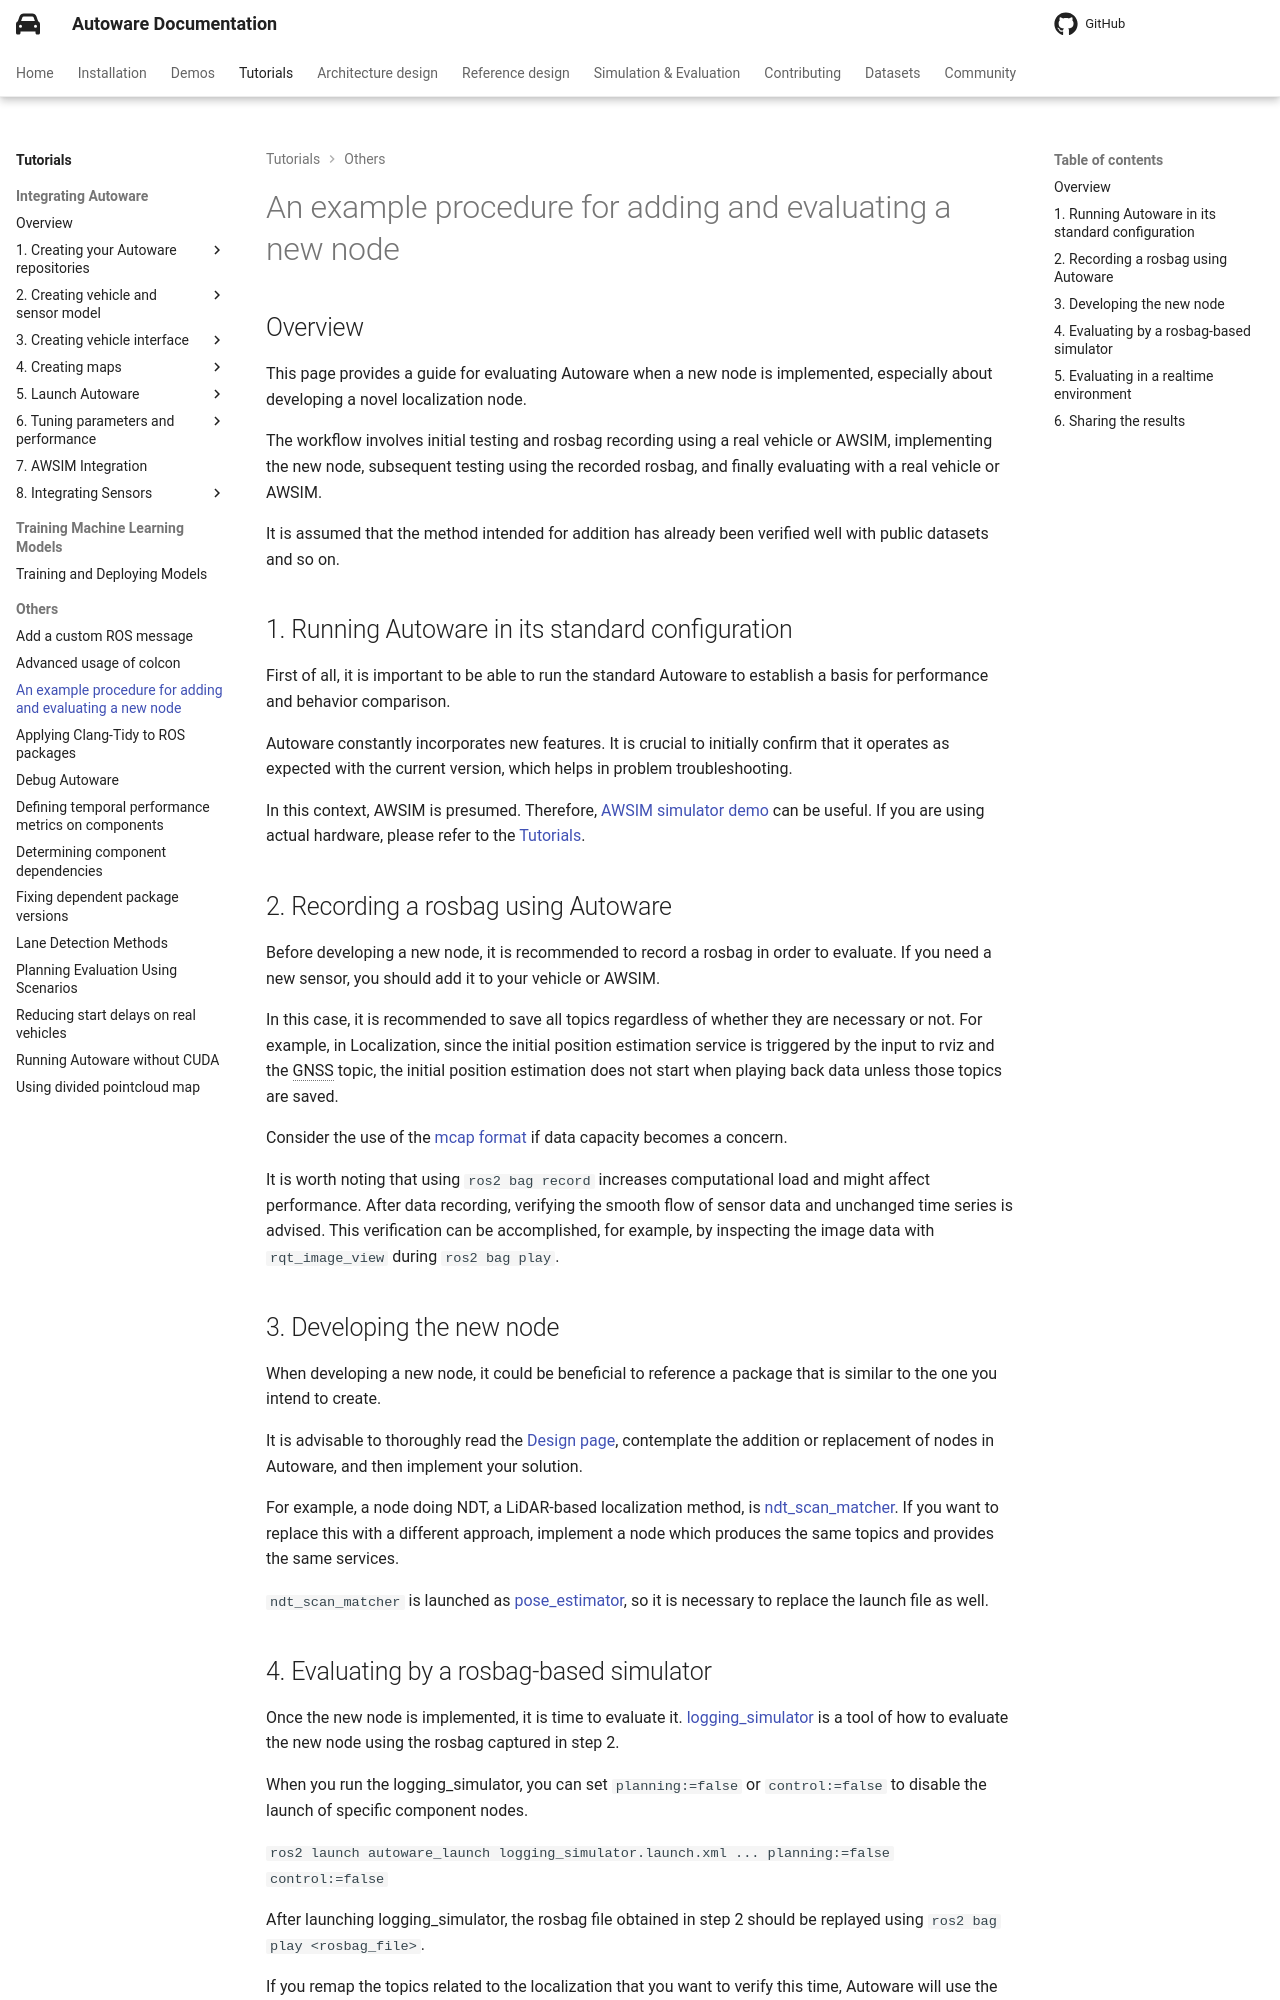

repository: autowarefoundation/autoware-documentation · page: pr-803/tutorials/others/an-example-procedure-for-adding-and-evaluating-a-new-node/index.html · generator: mkdocs

# An example procedure for adding and evaluating a new node

## Overview

This page provides a guide for evaluating Autoware when a new node is implemented, especially about developing a novel localization node.

The workflow involves initial testing and rosbag recording using a real vehicle or AWSIM, implementing the new node, subsequent testing using the recorded rosbag, and finally evaluating with a real vehicle or AWSIM.

It is assumed that the method intended for addition has already been verified well with public datasets and so on.

## 1. Running Autoware in its standard configuration

First of all, it is important to be able to run the standard Autoware to establish a basis for performance and behavior comparison.

Autoware constantly incorporates new features.
It is crucial to initially confirm that it operates as expected with the current version, which helps in problem troubleshooting.

In this context, AWSIM is presumed.
Therefore, [AWSIM simulator demo](../../demos/digital-twin-demos/awsim-tutorial.md) can be useful.
If you are using actual hardware, please refer to the [Tutorials](../index.md).

## 2. Recording a rosbag using Autoware

Before developing a new node, it is recommended to record a rosbag in order to evaluate.
If you need a new sensor, you should add it to your vehicle or AWSIM.

In this case, it is recommended to save all topics regardless of whether they are necessary or not.
For example, in Localization, since the initial position estimation service is triggered by the input to rviz and the GNSS topic, the initial position estimation does not start when playing back data unless those topics are saved.

Consider the use of the [mcap format](https://mcap.dev/) if data capacity becomes a concern.

It is worth noting that using `ros2 bag record` increases computational load and might affect performance.
After data recording, verifying the smooth flow of sensor data and unchanged time series is advised.
This verification can be accomplished, for example, by inspecting the image data with `rqt_image_view` during `ros2 bag play`.

## 3. Developing the new node

When developing a new node, it could be beneficial to reference a package that is similar to the one you intend to create.

It is advisable to thoroughly read the [Design page](../../design/index.md), contemplate the addition or replacement of nodes in Autoware, and then implement your solution.

For example, a node doing NDT, a LiDAR-based localization method, is [ndt_scan_matcher](https://github.com/autowarefoundation/autoware_core/tree/main/localization/autoware_ndt_scan_matcher).
If you want to replace this with a different approach, implement a node which produces the same topics and provides the same services.

`ndt_scan_matcher` is launched as [pose_estimator](https://github.com/autowarefoundation/autoware_launch/blob/main/tier4_universe_launch/tier4_localization_launch/launch/pose_twist_estimator/ndt_scan_matcher.launch.xml), so it is necessary to replace the launch file as well.
